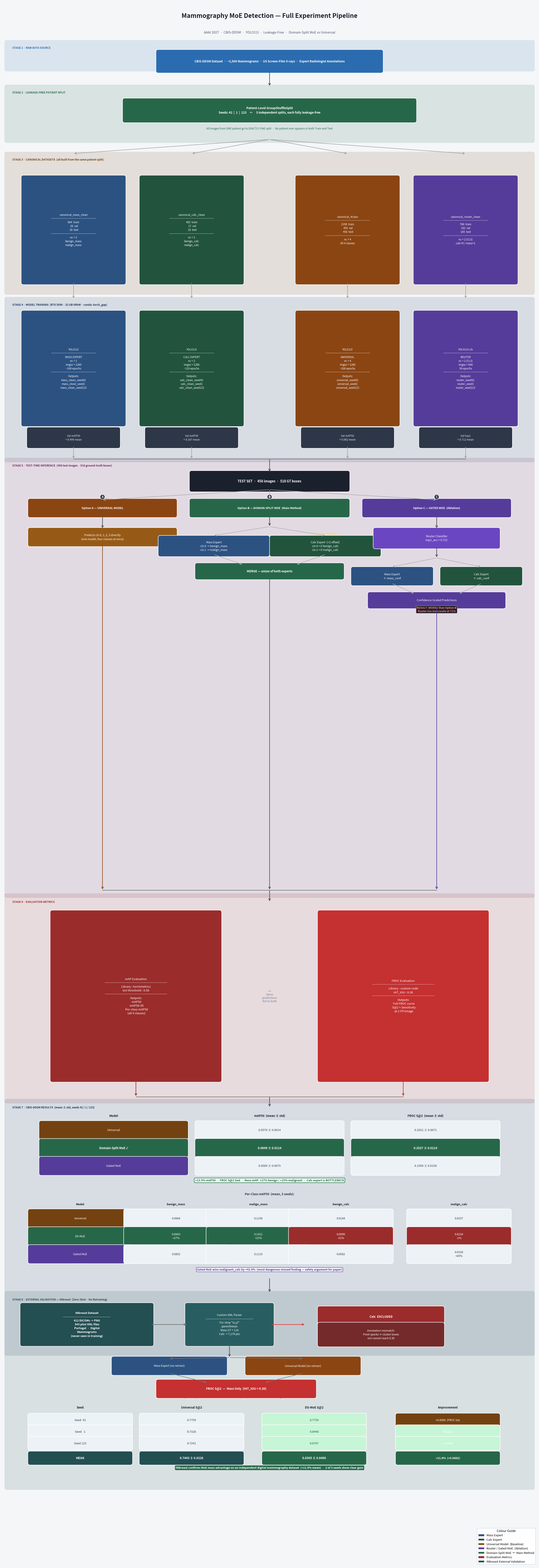

The script that saved this image:
import matplotlib.pyplot as plt
import matplotlib.patches as patches

def rbox(ax, cx, cy, w, h, txt, fc='#2B6CB0', tc='white', fs=8, bold=False):
    ax.add_patch(patches.FancyBboxPatch(
        (cx-w/2, cy-h/2), w, h, boxstyle="round,pad=0.1",
        facecolor=fc, edgecolor='white', linewidth=1.5, zorder=3))
    ax.text(cx, cy, txt, ha='center', va='center', fontsize=fs,
            color=tc, fontweight='bold' if bold else 'normal',
            zorder=4, multialignment='center', linespacing=1.4)

def arr(ax, x1, y1, x2, y2, c='#555', lw=2.0):
    ax.annotate('', xy=(x2,y2), xytext=(x1,y1),
                arrowprops=dict(arrowstyle='->', color=c, lw=lw, mutation_scale=15), zorder=5)

def hline(ax, x1, x2, y, c='#777', lw=1.8):
    ax.plot([x1,x2],[y,y], color=c, lw=lw, zorder=5)

def shade(ax, y_top, y_bot, fc):
    ax.add_patch(patches.FancyBboxPatch(
        (0.2, y_bot), 23.6, y_top-y_bot,
        boxstyle="round,pad=0.1", facecolor=fc,
        edgecolor='none', alpha=0.13, zorder=1))

def slbl(ax, y, txt, c):
    ax.text(0.4, y, txt, ha='left', va='center', fontsize=8.5,
            color=c, fontweight='bold', zorder=6)

# ── Canvas ────────────────────────────────────────────────────────────────────
fig, ax = plt.subplots(figsize=(24, 70))
ax.set_xlim(0, 24); ax.set_ylim(0, 70); ax.axis('off')
fig.patch.set_facecolor('#F4F6F8'); ax.set_facecolor('#F4F6F8')

# TITLE
ax.text(12, 69.3, 'Mammography MoE Detection — Full Experiment Pipeline',
        ha='center', fontsize=20, fontweight='bold', color='#1A202C')
ax.text(12, 68.6, 'AAAI 2027  ·  CBIS-DDSM  ·  YOLO11l  ·  Leakage-Free  ·  Domain-Split MoE vs Universal',
        ha='center', fontsize=10.5, color='#4A5568', style='italic')

# ─────────────────────────────────────────────────────────────────────────────
# STAGE 1 — RAW DATA    shade: 67.0 – 68.2
# ─────────────────────────────────────────────────────────────────────────────
shade(ax, 68.2, 67.0, '#2B6CB0')
slbl(ax, 67.95, '  STAGE 1 · RAW DATA SOURCE', '#2B6CB0')
rbox(ax, 12, 67.35, 10, 0.85,
     'CBIS-DDSM Dataset  ·  ~3,500 Mammograms  ·  US Screen-Film X-rays  ·  Expert Radiologist Annotations',
     fc='#2B6CB0', fs=9.5, bold=True)

arr(ax, 12, 66.92, 12, 66.22)

# ─────────────────────────────────────────────────────────────────────────────
# STAGE 2 — PATIENT SPLIT    shade: 63.8 – 66.2
# ─────────────────────────────────────────────────────────────────────────────
shade(ax, 66.2, 63.8, '#276749')
slbl(ax, 65.95, '  STAGE 2 · LEAKAGE-FREE PATIENT SPLIT', '#276749')
rbox(ax, 12, 65.15, 13, 0.9,
     'Patient-Level GroupShuffleSplit\nSeeds: 42  |  1  |  123     ←     3 independent splits, each fully leakage-free',
     fc='#276749', fs=9.5, bold=True)
ax.text(12, 64.3,
        'All images from ONE patient go to EXACTLY ONE split  ·  No patient ever appears in both Train and Test',
        ha='center', fontsize=8.5, color='#276749', style='italic')

# fan arrows to 4 datasets
DS_X = [3.2, 8.5, 15.5, 20.8]
for x in DS_X:
    arr(ax, 12, 63.85, x, 63.22, c='#999', lw=1.4)

# ─────────────────────────────────────────────────────────────────────────────
# STAGE 3 — DATASETS    shade: 57.0 – 63.2
# ─────────────────────────────────────────────────────────────────────────────
shade(ax, 63.2, 57.0, '#744210')
slbl(ax, 62.95, '  STAGE 3 · CANONICAL DATASETS  (all built from the same patient split)', '#744210')

DS_LBL = [
    'canonical_mass_clean\n─────────────────\n604  train\n  26  val\n  26  test\n─────────────────\nnc = 2\nbenign_mass\nmalign_mass',
    'canonical_calc_clean\n─────────────────\n483  train\n  17  val\n  18  test\n─────────────────\nnc = 2\nbenign_calc\nmalign_calc',
    'canonical_4class\n─────────────────\n2190  train\n  455  val\n  458  test\n─────────────────\nnc = 4\nAll 4 classes',
    'canonical_router_clean\n─────────────────\n760  train\n162  val\n165  test\n─────────────────\nnc = 2 (CLS)\ncalc=0 / mass=1',
]
DS_COL = ['#2C5282','#22543D','#8B4513','#553C9A']

for x, lbl, col in zip(DS_X, DS_LBL, DS_COL):
    rbox(ax, x, 59.8, 4.5, 4.7, lbl, fc=col, fs=8.5)

# arrows down to training
for x in DS_X:
    arr(ax, x, 57.45, x, 56.72, c='#999', lw=1.4)

# ─────────────────────────────────────────────────────────────────────────────
# STAGE 4 — TRAINING    shade: 49.5 – 56.7
# ─────────────────────────────────────────────────────────────────────────────
shade(ax, 56.7, 49.5, '#1A365D')
slbl(ax, 56.45, '  STAGE 4 · MODEL TRAINING  (RTX 5090 · 32 GB VRAM · conda: torch_gap)', '#1A365D')

M_LBL = [
    'YOLO11l\n─────────────────\nMASS EXPERT\nnc = 2\nimgsz = 1280\n~100 epochs\n─────────────────\nOutputs:\nmass_clean_seed42\nmass_clean_seed1\nmass_clean_seed123',
    'YOLO11l\n─────────────────\nCALC EXPERT\nnc = 2\nimgsz = 1280\n~120 epochs\n─────────────────\nOutputs:\ncalc_clean_seed42\ncalc_clean_seed1\ncalc_clean_seed123',
    'YOLO11l\n─────────────────\nUNIVERSAL\nnc = 4\nimgsz = 1280\n~100 epochs\n─────────────────\nOutputs:\nuniversal_seed42\nuniversal_seed1\nuniversal_seed123',
    'YOLO11l-cls\n─────────────────\nROUTER\nnc = 2 (CLS)\nimgsz = 640\n50 epochs\n─────────────────\nOutputs:\nrouter_seed42\nrouter_seed1\nrouter_seed123',
]
VAL = ['Val mAP50\n= 0.499 mean','Val mAP50\n= 0.167 mean','Val mAP50\n= 0.062 mean','Val top1\n= 0.712 mean']

for x, lbl, col, v in zip(DS_X, M_LBL, DS_COL, VAL):
    rbox(ax, x, 53.6, 4.5, 5.0, lbl, fc=col, fs=8.5)
    rbox(ax, x, 50.5, 4.0, 0.75, v, fc='#2D3748', tc='#E2E8F0', fs=8.5)

for x in DS_X:
    arr(ax, x, 50.12, x, 49.55, c='#999', lw=1.4)

# ─────────────────────────────────────────────────────────────────────────────
# STAGE 5 — INFERENCE    shade: 30.0 – 49.5
# ─────────────────────────────────────────────────────────────────────────────
shade(ax, 49.5, 30.0, '#702459')
slbl(ax, 49.25, '  STAGE 5 · TEST-TIME INFERENCE  (458 test images · 518 ground-truth boxes)', '#702459')

# converge 4 datasets to test set
hline(ax, DS_X[0], DS_X[-1], 49.55)
arr(ax, 12, 49.55, 12, 48.95)
rbox(ax, 12, 48.55, 7, 0.75,
     'TEST SET  ·  458 images  ·  518 GT boxes', fc='#1A202C', fs=10.5, bold=True)

# fan to 3 options
B_X = [4.5, 12.0, 19.5]
for bx in B_X:
    arr(ax, 12, 48.17, bx, 47.72, c='#aaa', lw=1.5)

# ── Option A: Universal ──────────────────────────────────────────────────────
rbox(ax, 4.5, 47.35, 6.5, 0.65, 'Option A — UNIVERSAL MODEL', fc='#8B4513', fs=9, bold=True)
arr(ax, 4.5, 47.02, 4.5, 46.42)
rbox(ax, 4.5, 46.05, 6.5, 0.65,
     'Predicts cls 0, 1, 2, 3 directly\n(one model, four classes at once)', fc='#975A16', fs=9)
# long arrow to eval
arr(ax, 4.5, 45.72, 4.5, 30.25, c='#8B4513', lw=1.8)

# ── Option B: Domain-Split MoE ───────────────────────────────────────────────
rbox(ax, 12.0, 47.35, 7.0, 0.65, 'Option B — DOMAIN-SPLIT MOE  (Main Method)', fc='#276749', fs=9, bold=True)
arr(ax, 12.0, 47.02, 12.0, 46.52)
arr(ax, 12.0, 46.52, 9.5, 46.12, c='#aaa', lw=1.4)
arr(ax, 12.0, 46.52, 14.5, 46.12, c='#aaa', lw=1.4)

rbox(ax, 9.5, 45.65, 4.8, 0.75,
     'Mass Expert\ncls 0 → benign_mass\ncls 1 → malign_mass', fc='#2C5282', fs=9)
rbox(ax, 14.5, 45.65, 4.8, 0.75,
     'Calc Expert  (+2 offset)\ncls 0→2 benign_calc\ncls 1→3 malign_calc', fc='#22543D', fs=9)
ax.text(14.5, 46.17, '⬆ class remapping: +2', ha='center', fontsize=8, color='#F6E05E', fontweight='bold')

arr(ax, 9.5, 45.27, 10.8, 44.82, c='#aaa', lw=1.4)
arr(ax, 14.5, 45.27, 13.2, 44.82, c='#aaa', lw=1.4)
rbox(ax, 12.0, 44.52, 6.5, 0.55, 'MERGE — union of both experts', fc='#276749', fs=9.5, bold=True)
# long arrow to eval
arr(ax, 12.0, 44.24, 12.0, 30.25, c='#276749', lw=1.8)

# ── Option C: Gated MoE ───────────────────────────────────────────────────────
rbox(ax, 19.5, 47.35, 6.5, 0.65, 'Option C — GATED MOE  (Ablation)', fc='#553C9A', fs=9, bold=True)
arr(ax, 19.5, 47.02, 19.5, 46.42)
rbox(ax, 19.5, 46.0, 5.5, 0.75, 'Router Classifier\ntop1_acc = 0.712', fc='#6B46C1', fs=9)
arr(ax, 19.5, 45.62, 19.5, 45.12)
arr(ax, 19.5, 45.12, 17.5, 44.72, c='#aaa', lw=1.4)
arr(ax, 19.5, 45.12, 21.5, 44.72, c='#aaa', lw=1.4)
rbox(ax, 17.5, 44.3, 3.5, 0.65, 'Mass Expert\n× mass_conf', fc='#2C5282', fs=9)
rbox(ax, 21.5, 44.3, 3.5, 0.65, 'Calc Expert\n× calc_conf', fc='#22543D', fs=9)
arr(ax, 17.5, 43.97, 18.5, 43.52, c='#aaa', lw=1.4)
arr(ax, 21.5, 43.97, 20.5, 43.52, c='#aaa', lw=1.4)
rbox(ax, 19.5, 43.22, 6.0, 0.55, 'Confidence-Scaled Predictions', fc='#553C9A', fs=9)
ax.text(19.5, 42.7,
        'RESULT: WORSE than Option B\nRouter too inaccurate at 71%',
        ha='center', fontsize=8.5, color='#FC8181', fontweight='bold',
        bbox=dict(boxstyle='round,pad=0.25', facecolor='#1A202C', edgecolor='#FC8181', lw=1))
# long arrow to eval
arr(ax, 19.5, 42.94, 19.5, 30.25, c='#553C9A', lw=1.8)

# Option labels
for bx, lbl in zip(B_X, ['A','B','C']):
    ax.text(bx, 47.85, lbl, ha='center', va='center', fontsize=9.5,
            color='white', fontweight='bold',
            bbox=dict(boxstyle='circle,pad=0.28', facecolor='#2D3748', edgecolor='white', lw=1.2))

# ─────────────────────────────────────────────────────────────────────────────
# STAGE 6 — EVALUATION    shade: 20.8 – 30.0
# ─────────────────────────────────────────────────────────────────────────────
shade(ax, 30.0, 20.8, '#9B2C2C')
slbl(ax, 29.72, '  STAGE 6 · EVALUATION METRICS', '#9B2C2C')

hline(ax, 4.5, 19.5, 30.25)
arr(ax, 12, 30.25, 12, 29.72)

rbox(ax, 6.0, 25.5, 7.5, 7.5,
     'mAP Evaluation\n─────────────────────\nLibrary : torchmetrics\nIoU threshold : 0.50\n─────────────────────\nOutputs:\n  mAP50\n  mAP50-95\n  Per-class mAP50\n  (all 4 classes)',
     fc='#9B2C2C', fs=9.5)
rbox(ax, 18.0, 25.5, 7.5, 7.5,
     'FROC Evaluation\n─────────────────────\nLibrary : custom code\nHIT_IOU : 0.30\n─────────────────────\nOutputs:\n  Full FROC curve\n  S@2 = Sensitivity\n  at 2 FP/image',
     fc='#C53030', fs=9.5)

ax.text(12, 25.5, '↔\nSame\npredictions\nfed to both',
        ha='center', va='center', fontsize=9, color='#718096')

arr(ax, 6.0, 21.75, 6.0, 21.0, c='#9B2C2C', lw=1.8)
arr(ax, 18.0, 21.75, 18.0, 21.0, c='#C53030', lw=1.8)
hline(ax, 6.0, 18.0, 21.0)
arr(ax, 12, 21.0, 12, 20.52)

# ─────────────────────────────────────────────────────────────────────────────
# STAGE 7 — CBIS-DDSM RESULTS    shade: 9.5 – 20.8
# ─────────────────────────────────────────────────────────────────────────────
shade(ax, 20.8, 9.5, '#1A365D')
slbl(ax, 20.52, '  STAGE 7 · CBIS-DDSM RESULTS  (mean ± std, seeds 42 / 1 / 123)', '#1A365D')

# ── Overall table ──
C1, C2, C3 = 5.0, 12.0, 19.0
for x, h in zip([C1,C2,C3], ['Model','mAP50  (mean ± std)','FROC S@2  (mean ± std)']):
    ax.text(x, 20.1, h, ha='center', fontsize=9.5, fontweight='bold', color='#1A202C')

ROWS = [
    ('Universal',          '0.0570 ± 0.0014','0.2021 ± 0.0071','#744210'),
    ('Domain-Split MoE ✓', '0.0649 ± 0.0114','0.2027 ± 0.0114','#276749'),
    ('Gated MoE',          '0.0589 ± 0.0075','0.1950 ± 0.0150','#553C9A'),
]
for (m, v1, v2, col), ry in zip(ROWS, [19.5, 18.7, 17.9]):
    best = '✓' in m
    rbox(ax, C1, ry, 6.5, 0.65, m,  fc=col, fs=9.5, bold=best)
    fc2 = '#276749' if best else '#EDF2F7'; tc2 = 'white' if best else '#2D3748'
    rbox(ax, C2, ry, 6.5, 0.65, v1, fc=fc2, tc=tc2, fs=9.5, bold=best)
    rbox(ax, C3, ry, 6.5, 0.65, v2, fc=fc2, tc=tc2, fs=9.5, bold=best)

ax.text(12, 17.22,
        '+13.9% mAP50  ·  FROC S@2 tied  ·  Mass mAP: +27% benign / +15% malignant  ·  Calc expert is BOTTLENECK',
        ha='center', fontsize=9, color='#276749', fontweight='bold',
        bbox=dict(boxstyle='round,pad=0.3', facecolor='#F0FFF4', edgecolor='#276749', lw=1.5))

# ── Per-class mAP50 table ──
ax.text(12, 16.6, 'Per-Class mAP50  (mean, 3 seeds):', ha='center', fontsize=9.5,
        fontweight='bold', color='#2D3748')
PC_X = [3.5, 7.8, 11.5, 15.2, 20.5]
for x, h in zip(PC_X, ['Model','benign_mass','malign_mass','benign_calc','malign_calc']):
    ax.text(x, 16.15, h, ha='center', fontsize=9, fontweight='bold', color='#1A202C')

PC_ROWS = [
    ('Universal',  '0.0664','0.1236','0.0144','0.0237','#744210'),
    ('DS-MoE',     '0.0843\n+27%','0.1421\n+15%','0.0099\n-31%','0.0234\n-1%','#276749'),
    ('Gated MoE',  '0.0802','0.1133','0.0082','0.0338\n+43%','#553C9A'),
]
for (m, bm, mm, bc, mc, col), ry in zip(PC_ROWS, [15.55, 14.75, 13.95]):
    rbox(ax, PC_X[0], ry, 4.5, 0.65, m, fc=col, fs=9)
    for x, val in zip(PC_X[1:], [bm, mm, bc, mc]):
        has_p = '+' in val and col == '#276749'
        has_m = '-' in val and col == '#276749'
        fc_v = '#276749' if has_p else ('#9B2C2C' if has_m else '#EDF2F7')
        tc_v = 'white' if (has_p or has_m) else '#2D3748'
        rbox(ax, x, ry, 4.5, 0.65, val, fc=fc_v, tc=tc_v, fs=9)

ax.text(12, 13.22,
        'Gated MoE wins malignant_calc by +42.6%  (most dangerous missed finding — safety argument for paper)',
        ha='center', fontsize=9, color='#553C9A', fontweight='bold',
        bbox=dict(boxstyle='round,pad=0.25', facecolor='#FAF5FF', edgecolor='#553C9A', lw=1.2))

arr(ax, 12, 12.88, 12, 12.22)

# ─────────────────────────────────────────────────────────────────────────────
# STAGE 8 — INBREAST EXTERNAL VALIDATION    shade: 3.5 – 12.2
# ─────────────────────────────────────────────────────────────────────────────
shade(ax, 12.2, 3.5, '#234E52')
slbl(ax, 11.92, '  STAGE 8 · EXTERNAL VALIDATION — INbreast  (Zero-Shot · No Retraining)', '#234E52')

# Flow row
rbox(ax, 3.8, 10.8, 5.8, 1.75,
     'INbreast Dataset\n─────────────────\n412 DICOMs → PNG\n343 plist XML files\nPortugal  ·  Digital\nMammograms\n(never seen in training)',
     fc='#234E52', fs=9, bold=True)
arr(ax, 6.7, 10.8, 8.3, 10.8, c='#777', lw=2)
rbox(ax, 10.2, 10.8, 3.8, 1.75,
     'Custom XML Parser\n─────────────────\nFix: strip "(x,y)"\nparentheses\nMass GT = 116\nCalc  = 7,170 pts',
     fc='#285E61', fs=9)
arr(ax, 12.1, 10.8, 13.6, 10.8, c='#E53E3E', lw=2)
rbox(ax, 17.0, 11.15, 5.5, 0.75, 'Calc  EXCLUDED', fc='#9B2C2C', fs=9.5, bold=True)
rbox(ax, 17.0, 10.35, 5.5, 0.9,
     'Annotation mismatch:\nPoint specks ≠ cluster boxes\nIoU cannot reach 0.30',
     fc='#742A2A', fs=8.5)

arr(ax, 10.2, 9.92, 10.2, 9.32)
rbox(ax, 7.5, 8.95, 5.0, 0.65, 'Mass Expert (no retrain)', fc='#2C5282', fs=9)
rbox(ax, 13.5, 8.95, 5.0, 0.65, 'Universal Model (no retrain)', fc='#8B4513', fs=9)
arr(ax, 10.2, 9.32, 7.5, 9.28, c='#777', lw=1.5)
arr(ax, 10.2, 9.32, 13.5, 9.28, c='#777', lw=1.5)
arr(ax, 7.5, 8.62, 9.2, 8.2, c='#777', lw=1.5)
arr(ax, 13.5, 8.62, 11.8, 8.2, c='#777', lw=1.5)
rbox(ax, 10.5, 7.92, 7.0, 0.65,
     'FROC S@2  —  Mass Only  (HIT_IOU = 0.30)', fc='#C53030', fs=9.5, bold=True)
ax.text(10.5, 7.52,
        'Why mass only: INbreast annotates individual calc specks, not clusters — IoU matching not valid',
        ha='center', fontsize=8, color='#C53030', style='italic')

# ── INbreast results table ──
IB_X = [3.5, 8.5, 14.0, 20.0]
for x, h in zip(IB_X, ['Seed','Universal S@2','DS-MoE S@2','Improvement']):
    ax.text(x, 7.05, h, ha='center', fontsize=9.5, fontweight='bold', color='#1A202C')

IB_ROWS = [
    ('Seed  42', '0.7759', '0.7759', '+0.0000  (FROC tie)'),
    ('Seed   1', '0.7328', '0.8448', '+0.1121'),
    ('Seed 123', '0.7241', '0.8707', '+0.1466'),
    ('MEAN',     '0.7443 ± 0.0226', '0.8305 ± 0.0400', '+11.6%  (+0.0862)'),
]
for (seed, uni, moe, delta), ry in zip(IB_ROWS, [6.52, 6.0, 5.48, 4.82]):
    is_mean = seed == 'MEAN'
    is_tie  = 'tie' in delta
    fb = '#234E52' if is_mean else '#EDF2F7'
    tb = 'white'   if is_mean else '#2D3748'
    fw = '#276749' if is_mean else '#C6F6D5'
    tw = 'white'   if is_mean else '#22543D'
    ft = '#744210'
    rbox(ax, IB_X[0], ry, 4.5, 0.42, seed,  fc=fb, tc=tb, fs=9.5, bold=is_mean)
    rbox(ax, IB_X[1], ry, 4.5, 0.42, uni,   fc=fb, tc=tb, fs=9.5, bold=is_mean)
    rbox(ax, IB_X[2], ry, 4.5, 0.42, moe,   fc=fw, tc=tw, fs=9.5, bold=is_mean)
    rbox(ax, IB_X[3], ry, 4.5, 0.42, delta, fc=ft if is_tie else fw, tc='white', fs=9, bold=is_mean)

ax.text(12, 4.35,
        'INbreast confirms MoE mass advantage on an independent digital mammography dataset  (+11.6% mean)  ·  2 of 3 seeds show clear gain',
        ha='center', fontsize=9, color='white', fontweight='bold',
        bbox=dict(boxstyle='round,pad=0.3', facecolor='#276749', edgecolor='none'))

# ─────────────────────────────────────────────────────────────────────────────
# LEGEND
# ─────────────────────────────────────────────────────────────────────────────
legend_patches = [
    patches.Patch(facecolor='#2C5282', ec='white', label='Mass Expert'),
    patches.Patch(facecolor='#22543D', ec='white', label='Calc Expert'),
    patches.Patch(facecolor='#8B4513', ec='white', label='Universal Model  (Baseline)'),
    patches.Patch(facecolor='#553C9A', ec='white', label='Router / Gated MoE  (Ablation)'),
    patches.Patch(facecolor='#276749', ec='white', label='Domain-Split MoE  ← Main Method'),
    patches.Patch(facecolor='#9B2C2C', ec='white', label='Evaluation Metrics'),
    patches.Patch(facecolor='#234E52', ec='white', label='INbreast External Validation'),
]
ax.legend(handles=legend_patches, loc='lower right', fontsize=9.5,
          framealpha=0.95, edgecolor='#CBD5E0',
          title='Colour Guide', title_fontsize=10)

# ── Save ──────────────────────────────────────────────────────────────────────
plt.tight_layout(pad=0.3)
plt.savefig('pipeline_diagram.png', dpi=150, bbox_inches='tight', facecolor='#F4F6F8')
print('Saved: pipeline_diagram.png')
plt.show()
